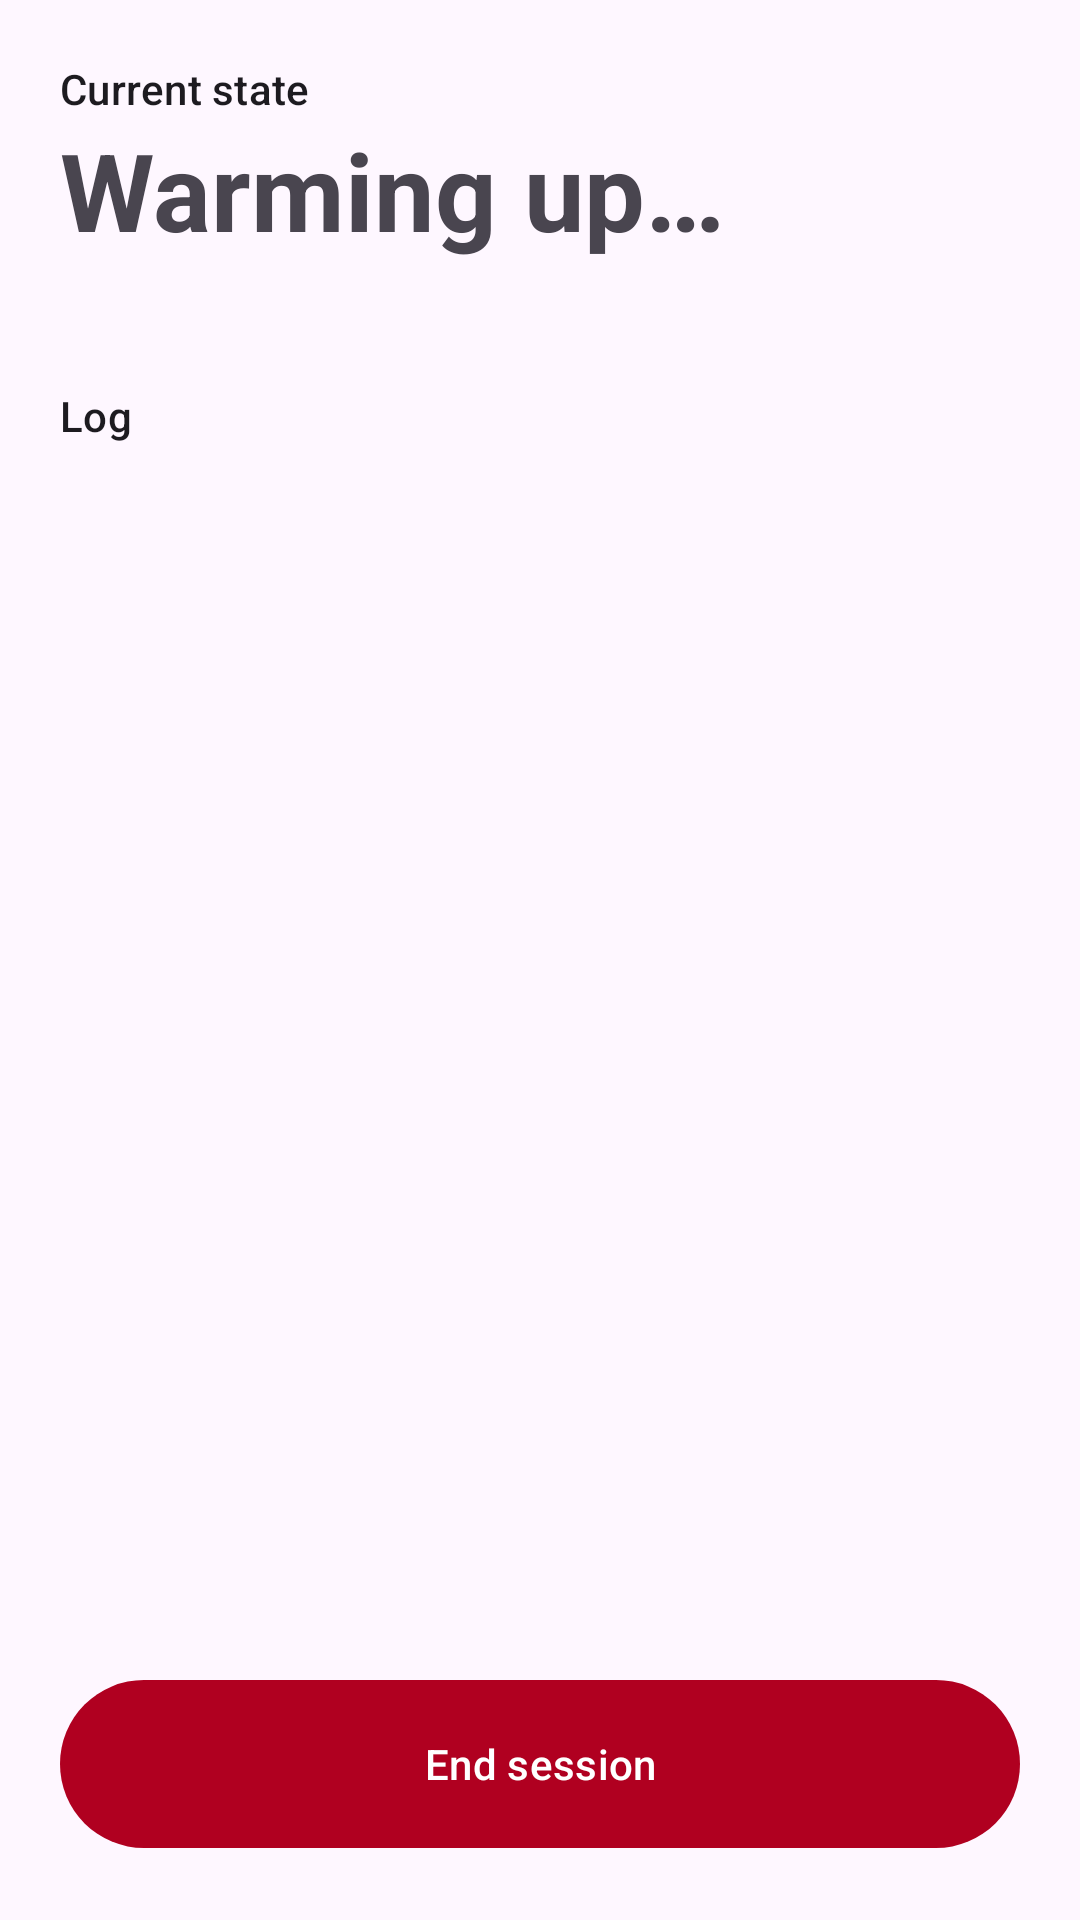

Here is an Android app screen rendered from its layout file. Give the layout XML and the strings, colors and styles it references.
<!-- AndroidManifest.xml: application theme Theme.CaughtLackin -->
<!-- res/layout/activity_session.xml -->
<?xml version="1.0" encoding="utf-8"?>
<FrameLayout xmlns:android="http://schemas.android.com/apk/res/android"
    android:layout_width="match_parent"
    android:layout_height="match_parent">

    <LinearLayout
        android:id="@+id/content"
        android:layout_width="match_parent"
        android:layout_height="match_parent"
        android:orientation="vertical"
        android:padding="20dp">

        <TextView
            android:layout_width="wrap_content"
            android:layout_height="wrap_content"
            android:text="Current state"
            android:textAppearance="?attr/textAppearanceLabelLarge" />

        <TextView
            android:id="@+id/state"
            android:layout_width="wrap_content"
            android:layout_height="wrap_content"
            android:text="Warming up…"
            android:textAppearance="?attr/textAppearanceDisplaySmall"
            android:textStyle="bold" />

        <TextView
            android:id="@+id/metrics"
            android:layout_width="match_parent"
            android:layout_height="wrap_content"
            android:layout_marginTop="8dp"
            android:fontFamily="monospace"
            android:textSize="13sp" />

        <LinearLayout
            android:id="@+id/calibrationPanel"
            android:layout_width="match_parent"
            android:layout_height="wrap_content"
            android:layout_marginTop="12dp"
            android:orientation="vertical"
            android:visibility="gone">

            <TextView
                android:layout_width="wrap_content"
                android:layout_height="wrap_content"
                android:text="Tag what you're doing right now"
                android:textAppearance="?attr/textAppearanceLabelLarge" />

            <RadioGroup
                android:id="@+id/labels"
                android:layout_width="match_parent"
                android:layout_height="wrap_content"
                android:orientation="horizontal">

                <RadioButton
                    android:id="@+id/labelLockedIn"
                    android:layout_width="wrap_content"
                    android:layout_height="wrap_content"
                    android:checked="true"
                    android:text="Locked in" />

                <RadioButton
                    android:id="@+id/labelWriting"
                    android:layout_width="wrap_content"
                    android:layout_height="wrap_content"
                    android:text="Writing" />

                <RadioButton
                    android:id="@+id/labelTalking"
                    android:layout_width="wrap_content"
                    android:layout_height="wrap_content"
                    android:text="Talking" />

                <RadioButton
                    android:id="@+id/labelAway"
                    android:layout_width="wrap_content"
                    android:layout_height="wrap_content"
                    android:text="Away" />
            </RadioGroup>
        </LinearLayout>

        <TextView
            android:layout_width="wrap_content"
            android:layout_height="wrap_content"
            android:layout_marginTop="16dp"
            android:text="Log"
            android:textAppearance="?attr/textAppearanceLabelLarge" />

        <ScrollView
            android:layout_width="match_parent"
            android:layout_height="0dp"
            android:layout_weight="1">

            <TextView
                android:id="@+id/log"
                android:layout_width="match_parent"
                android:layout_height="wrap_content"
                android:fontFamily="monospace"
                android:textSize="12sp" />
        </ScrollView>

        <com.google.android.material.button.MaterialButton
            android:id="@+id/stop"
            android:layout_width="match_parent"
            android:layout_height="64dp"
            android:text="End session" />
    </LinearLayout>

    <LinearLayout
        android:id="@+id/strikeOverlay"
        android:layout_width="match_parent"
        android:layout_height="match_parent"
        android:background="#E6B00020"
        android:clickable="true"
        android:focusable="true"
        android:gravity="center"
        android:orientation="vertical"
        android:padding="32dp"
        android:visibility="gone">

        <TextView
            android:layout_width="wrap_content"
            android:layout_height="wrap_content"
            android:text="CAUGHT LACKIN"
            android:textColor="#FFFFFF"
            android:textSize="32sp"
            android:textStyle="bold" />

        <TextView
            android:id="@+id/strikeReason"
            android:layout_width="wrap_content"
            android:layout_height="wrap_content"
            android:layout_marginTop="8dp"
            android:gravity="center"
            android:textColor="#FFFFFF"
            android:textSize="18sp" />

        <TextView
            android:id="@+id/strikeSeconds"
            android:layout_width="wrap_content"
            android:layout_height="wrap_content"
            android:textColor="#FFFFFF"
            android:textSize="120sp"
            android:textStyle="bold" />

        <TextView
            android:layout_width="wrap_content"
            android:layout_height="wrap_content"
            android:gravity="center"
            android:text="Fix it before this hits zero or your squad gets a text."
            android:textColor="#FFFFFF"
            android:textSize="16sp" />
    </LinearLayout>
</FrameLayout>
<!-- resources referenced by this layout -->
<resources>
  <style name="Theme.CaughtLackin" parent="Theme.Material3.DayNight.NoActionBar">
          <item name="colorPrimary">#B00020</item>
          <item name="colorOnPrimary">#FFFFFF</item>
      </style>
</resources>
